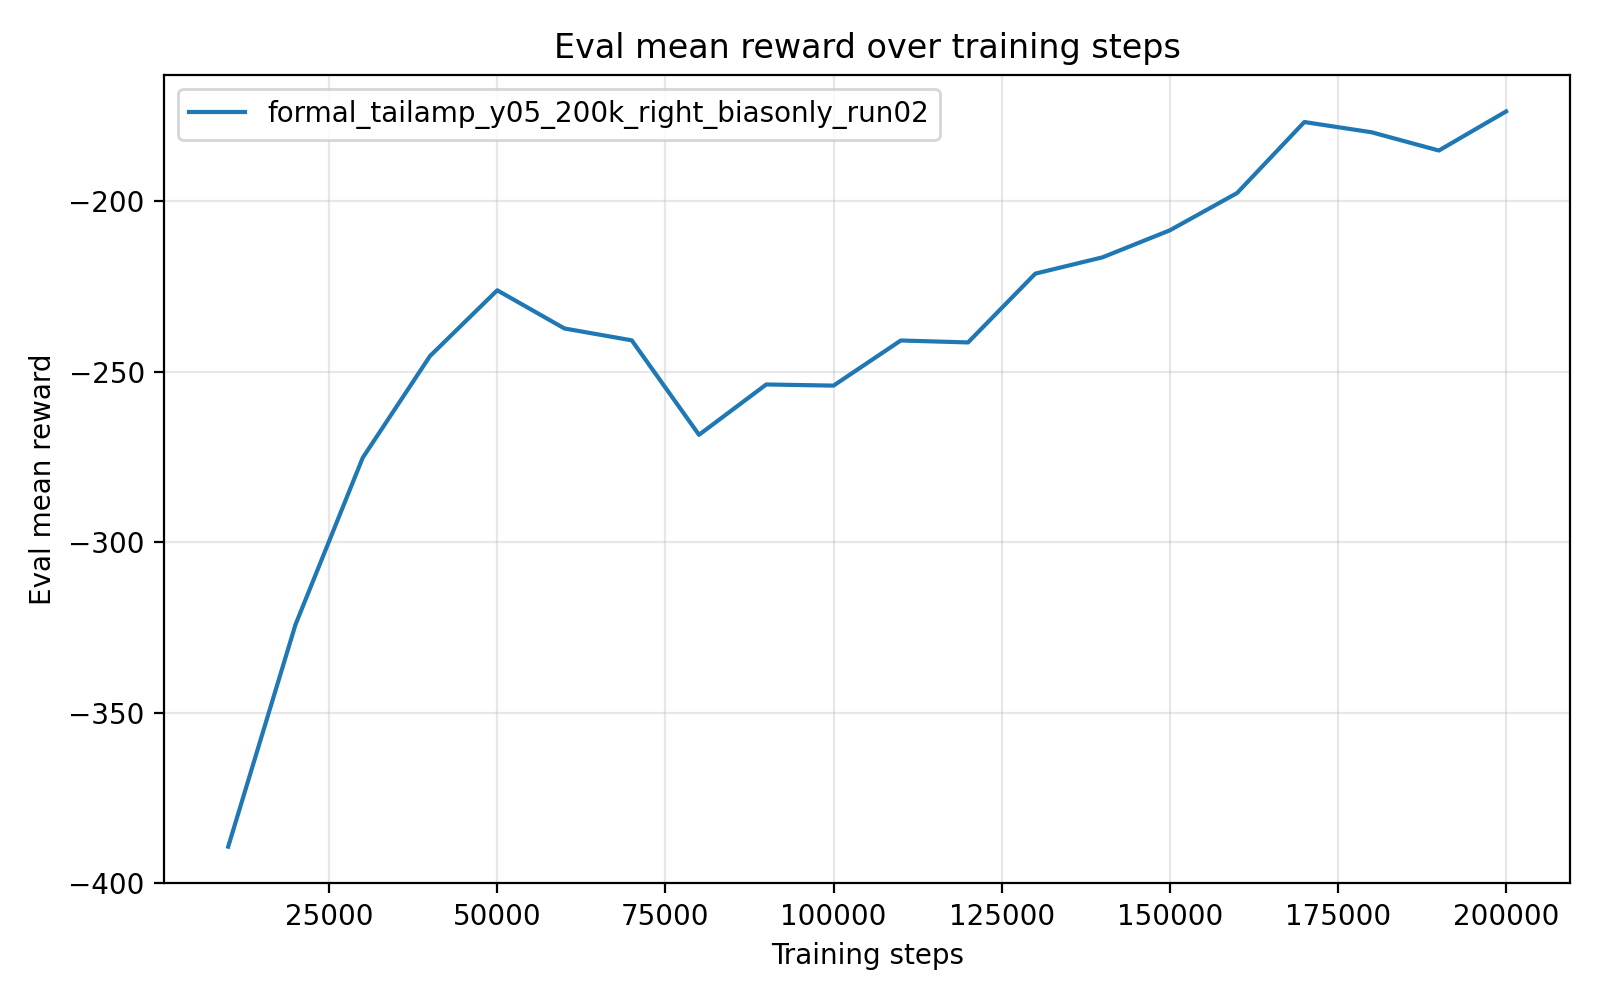

Source data for this figure (header and first rows):
timesteps, mean_reward, std_reward, min_reward, max_reward
1.000000000000000000e+04, -3.893424499999999853e+02, 4.599999999754800228e-05, -3.893424729999999840e+02, -3.893423579999999902e+02
2.000000000000000000e+04, -3.242022860000000151e+02, 0.000000000000000000e+00, -3.242022860000000151e+02, -3.242022860000000151e+02
3.000000000000000000e+04, -2.752152399999999943e+02, 0.000000000000000000e+00, -2.752152399999999943e+02, -2.752152399999999943e+02
4.000000000000000000e+04, -2.453789789999999869e+02, 0.000000000000000000e+00, -2.453789789999999869e+02, -2.453789789999999869e+02
5.000000000000000000e+04, -2.260663790000000120e+02, 0.000000000000000000e+00, -2.260663790000000120e+02, -2.260663790000000120e+02
6.000000000000000000e+04, -2.372779030000000091e+02, 0.000000000000000000e+00, -2.372779030000000091e+02, -2.372779030000000091e+02
7.000000000000000000e+04, -2.407526400000000137e+02, 0.000000000000000000e+00, -2.407526400000000137e+02, -2.407526400000000137e+02
8.000000000000000000e+04, -2.684775210000000243e+02, 0.000000000000000000e+00, -2.684775210000000243e+02, -2.684775210000000243e+02
9.000000000000000000e+04, -2.537063569999999686e+02, 2.842170943040400743e-14, -2.537063569999999970e+02, -2.537063569999999970e+02
1.000000000000000000e+05, -2.540445679999999697e+02, 2.842170943040400743e-14, -2.540445679999999982e+02, -2.540445679999999982e+02
1.100000000000000000e+05, -2.408032850000000167e+02, 2.842170943040400743e-14, -2.408032849999999883e+02, -2.408032849999999883e+02
1.200000000000000000e+05, -2.413708230000000299e+02, 2.842170943040400743e-14, -2.413708230000000015e+02, -2.413708230000000015e+02
1.300000000000000000e+05, -2.211826739999999916e+02, 0.000000000000000000e+00, -2.211826739999999916e+02, -2.211826739999999916e+02
1.400000000000000000e+05, -2.163923969999999883e+02, 0.000000000000000000e+00, -2.163923969999999883e+02, -2.163923969999999883e+02
1.500000000000000000e+05, -2.084730480000000057e+02, 0.000000000000000000e+00, -2.084730480000000057e+02, -2.084730480000000057e+02
1.600000000000000000e+05, -1.975349769999999978e+02, 0.000000000000000000e+00, -1.975349769999999978e+02, -1.975349769999999978e+02
1.700000000000000000e+05, -1.766975199999999973e+02, 0.000000000000000000e+00, -1.766975199999999973e+02, -1.766975199999999973e+02
1.800000000000000000e+05, -1.796987760000000094e+02, 0.000000000000000000e+00, -1.796987760000000094e+02, -1.796987760000000094e+02
1.900000000000000000e+05, -1.850550409999999886e+02, 0.000000000000000000e+00, -1.850550409999999886e+02, -1.850550409999999886e+02
2.000000000000000000e+05, -1.735830139999999915e+02, 0.000000000000000000e+00, -1.735830139999999915e+02, -1.735830139999999915e+02
